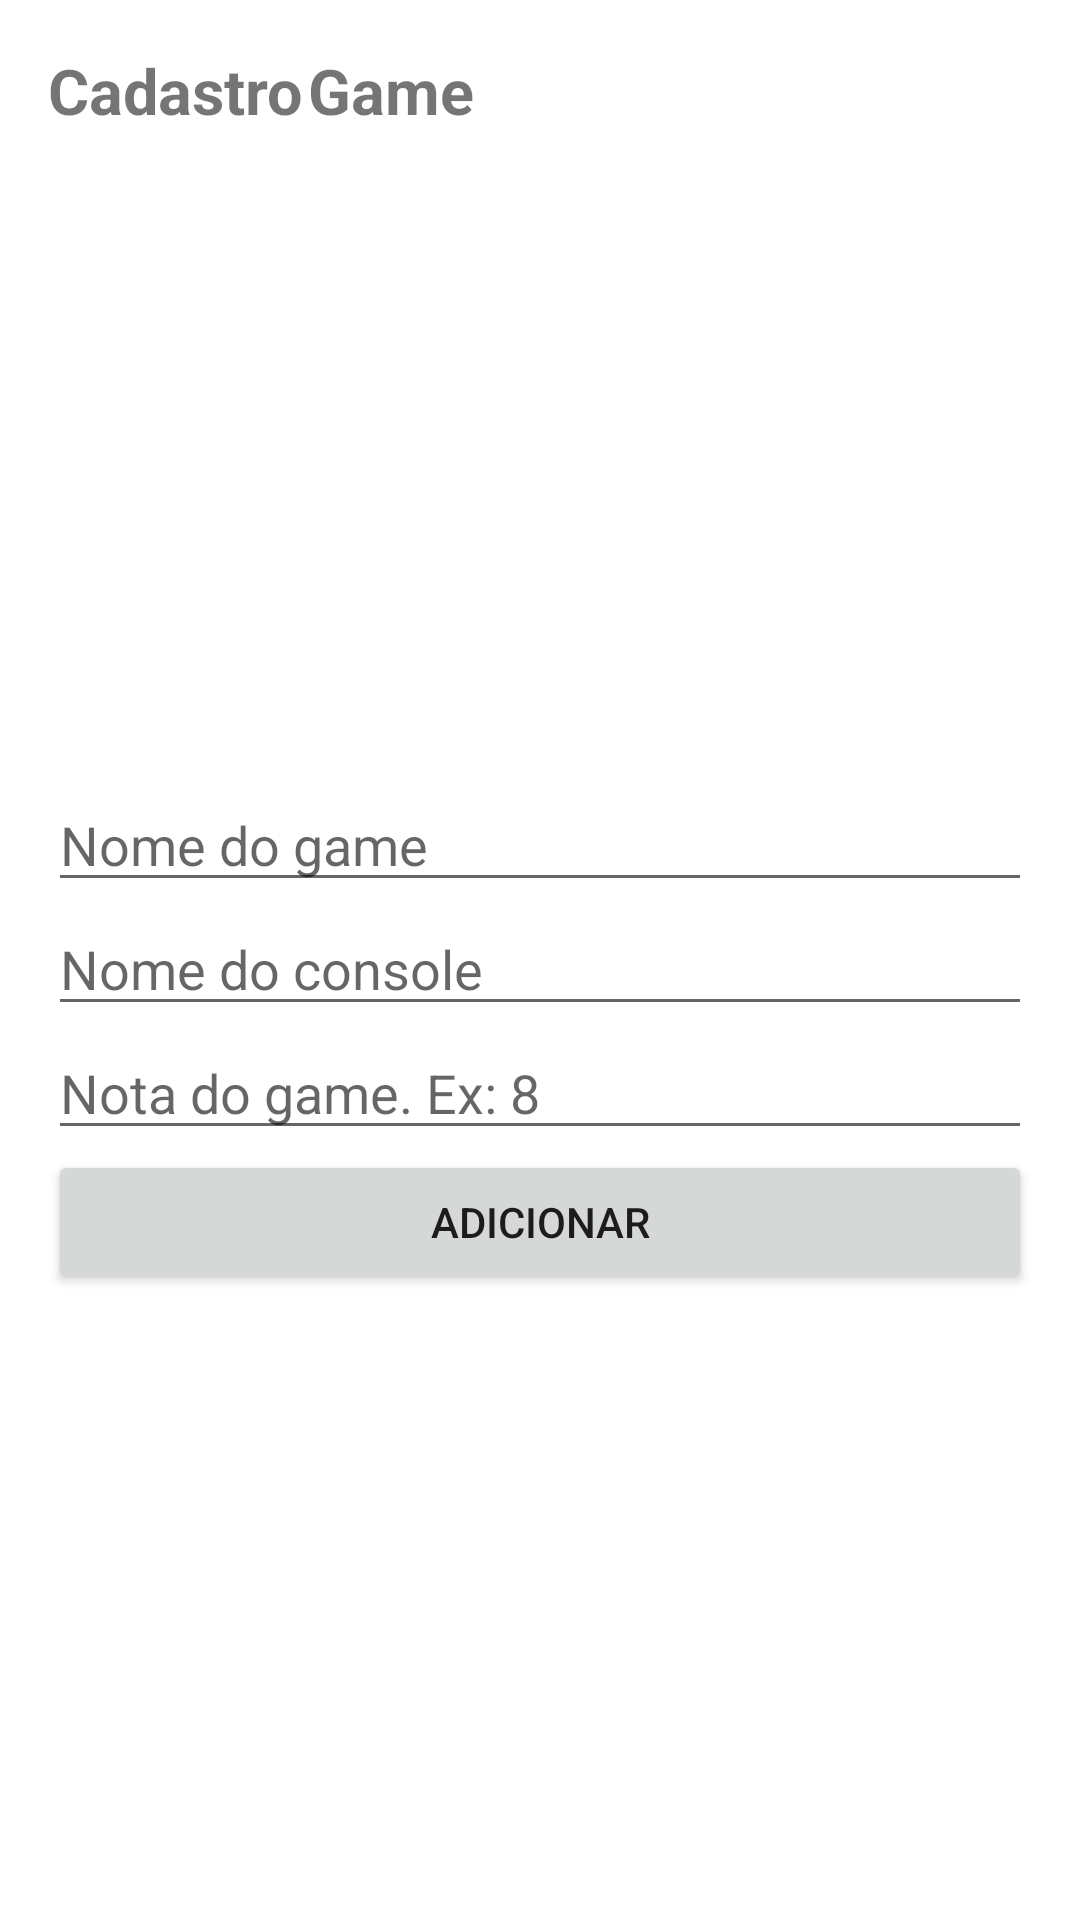

The Android layout XML behind this screen, and the referenced resources:
<!-- AndroidManifest.xml: application theme Theme.FiapGames -->
<!-- res/layout/activity_cadastro.xml -->
<?xml    version="1.0"    encoding="utf-8"?>
<LinearLayout xmlns:android="http://schemas.android.com/apk/res/android"
    xmlns:tools="http://schemas.android.com/tools"
    android:layout_width="match_parent"
    android:layout_height="match_parent"
    android:orientation="vertical"
    android:padding="16dp"
    tools:context="br.com.danielamaral.fiapgames.activity.CadastroActivity">

    <TextView
        android:layout_width="match_parent"
        android:layout_height="wrap_content"
        android:text="@string/cadastro_game"
        android:textStyle="bold"
        android:textSize="21sp"
        android:layout_marginBottom="15dp"	/>

    <ImageView
        android:id="@+id/img_foto"
        android:layout_width="wrap_content"
        android:layout_height="200dp"
        android:src="@drawable/sem_foto"	/>

    <EditText
        android:layout_width="match_parent"
        android:layout_height="wrap_content"
        android:id="@+id/txt_game"
        android:hint="@string/nome_do_game"
        android:autofillHints="" />

    <EditText
        android:layout_width="match_parent"
        android:layout_height="wrap_content"
        android:id="@+id/txt_console"
        android:hint="@string/nome_do_console"/>

    <EditText
        android:layout_width="match_parent"
        android:layout_height="wrap_content"
        android:id="@+id/txt_nota"
        android:inputType="number"
        android:hint="@string/nota_do_game_ex_8"/>

    <Button
        android:layout_width="match_parent"
        android:layout_height="wrap_content"
        android:text="@string/cadastrar"
        android:id="@+id/btn_inserir"/>

</LinearLayout>
<!-- resources referenced by this layout -->
<resources>
  <string name="cadastrar">Adicionar</string>
  <string name="cadastro_game">Cadastro\tGame</string>
  <string name="nome_do_console">Nome do console</string>
  <string name="nome_do_game">Nome do game</string>
  <string name="nota_do_game_ex_8">Nota do game. Ex: 8</string>
  <style name="Theme.FiapGames" parent="Theme.MaterialComponents.DayNight.DarkActionBar">
          
          <item name="colorPrimary">@color/colorAccent</item>
          <item name="colorPrimaryVariant">@color/colorAccent</item>
          <item name="colorOnPrimary">@color/white</item>
          
  
          
          <item name="android:statusBarColor" tools:targetApi="l">?attr/colorAccent</item>
          
      </style>
  <color name="colorAccent">#D81B60</color>
  <color name="white">#FFFFFFFF</color>
</resources>
